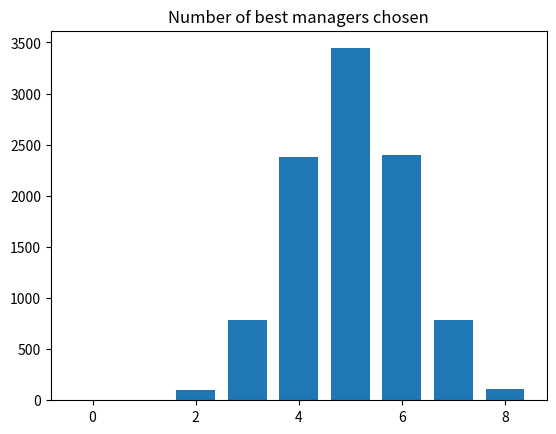

Source code (Python):
import numpy as np

rnd = np.random.default_rng()

import matplotlib.pyplot as plt

N = 10000
trial_results = np.zeros(N)

managers = np.repeat(['Worst', 'Best'], [10, 10])

for i in range(N):
    chosen = rnd.choice(managers, size=10, replace=False)
    trial_results[i] = np.sum(chosen == 'Best')

plt.hist(trial_results, bins=range(10), align='left', rwidth=0.75)
plt.title('Number of best managers chosen')